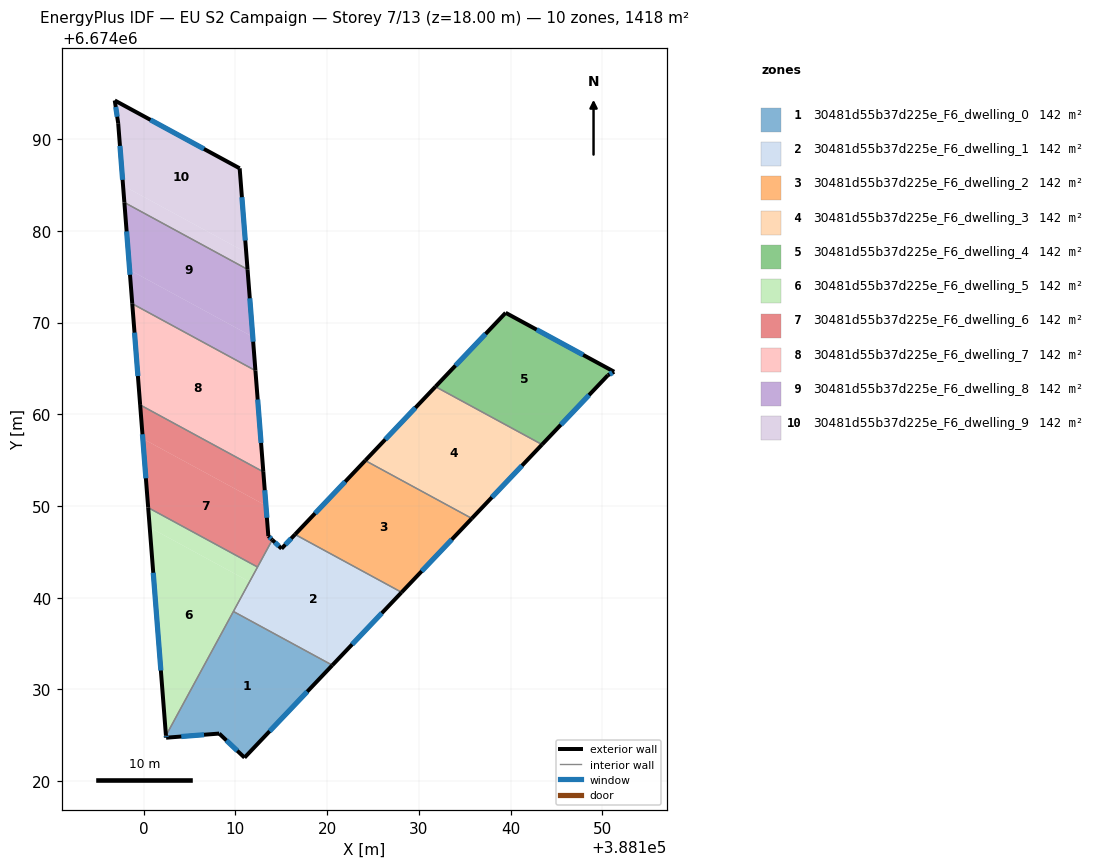
=== STOREY PLAN SPEC (per zone: floor XY polygon, exterior-wall plan segments, windows/doors) ===
zone 1: 30481d55b37d225e_F6_dwelling_0  (141.8 m²)
  floor: (388120.56, 6674032.64) (388110.99, 6674022.57) (388108.23, 6674025.20) (388102.45, 6674024.74) (388102.43, 6674024.97) (388109.78, 6674038.50)
  exterior wall: (388110.99, 6674022.57) – (388120.56, 6674032.64)  [13.9 m]
    window: (388113.73, 6674025.45) – (388117.83, 6674029.77)  [7.7 m²]
  exterior wall: (388108.23, 6674025.20) – (388110.99, 6674022.57)  [3.8 m]
    window: (388109.02, 6674024.45) – (388110.20, 6674023.32)  [2.1 m²]
  exterior wall: (388102.45, 6674024.74) – (388108.23, 6674025.20)  [5.8 m]
    window: (388104.10, 6674024.87) – (388106.58, 6674025.07)  [3.2 m²]
  exterior wall: (388102.43, 6674024.97) – (388102.45, 6674024.74)  [0.2 m]
    window: (388102.43, 6674024.91) – (388102.44, 6674024.81)  [0.1 m²]
  interior walls: 2
zone 2: 30481d55b37d225e_F6_dwelling_1  (141.9 m²)
  floor: (388128.11, 6674040.59) (388120.56, 6674032.64) (388109.78, 6674038.50) (388114.02, 6674046.31) (388115.03, 6674045.35) (388116.50, 6674046.90)
  exterior wall: (388120.56, 6674032.64) – (388128.11, 6674040.59)  [11.0 m]
    window: (388122.72, 6674034.92) – (388125.96, 6674038.32)  [6.0 m²]
  exterior wall: (388115.03, 6674045.35) – (388114.02, 6674046.31)  [1.4 m]
    window: (388114.74, 6674045.62) – (388114.31, 6674046.03)  [0.8 m²]
  exterior wall: (388116.50, 6674046.90) – (388115.03, 6674045.35)  [2.1 m]
    window: (388116.08, 6674046.46) – (388115.45, 6674045.79)  [1.2 m²]
  interior walls: 4
zone 3: 30481d55b37d225e_F6_dwelling_2  (141.8 m²)
  floor: (388135.77, 6674048.64) (388128.11, 6674040.59) (388116.50, 6674046.90) (388124.15, 6674054.95)
  exterior wall: (388124.15, 6674054.95) – (388116.50, 6674046.90)  [11.1 m]
    window: (388121.96, 6674052.65) – (388118.68, 6674049.20)  [6.1 m²]
  exterior wall: (388128.11, 6674040.59) – (388135.77, 6674048.64)  [11.1 m]
    window: (388130.30, 6674042.89) – (388133.58, 6674046.34)  [6.1 m²]
  interior walls: 2
zone 4: 30481d55b37d225e_F6_dwelling_3  (141.9 m²)
  floor: (388143.42, 6674056.70) (388135.77, 6674048.64) (388124.15, 6674054.95) (388131.80, 6674063.01)
  exterior wall: (388131.80, 6674063.01) – (388124.15, 6674054.95)  [11.1 m]
    window: (388129.62, 6674060.71) – (388126.34, 6674057.25)  [6.1 m²]
  exterior wall: (388135.77, 6674048.64) – (388143.42, 6674056.70)  [11.1 m]
    window: (388137.95, 6674050.94) – (388141.23, 6674054.40)  [6.1 m²]
  interior walls: 2
zone 5: 30481d55b37d225e_F6_dwelling_4  (141.8 m²)
  floor: (388151.28, 6674064.63) (388150.59, 6674064.24) (388143.42, 6674056.70) (388131.80, 6674063.01) (388139.45, 6674071.06)
  exterior wall: (388143.42, 6674056.70) – (388150.59, 6674064.24)  [10.4 m]
    window: (388145.47, 6674058.85) – (388148.54, 6674062.09)  [5.7 m²]
  exterior wall: (388139.45, 6674071.06) – (388131.80, 6674063.01)  [11.1 m]
    window: (388137.27, 6674068.76) – (388133.99, 6674065.31)  [6.1 m²]
  exterior wall: (388151.28, 6674064.63) – (388139.45, 6674071.06)  [13.5 m]
    window: (388147.90, 6674066.47) – (388142.83, 6674069.22)  [7.4 m²]
  exterior wall: (388150.59, 6674064.24) – (388151.28, 6674064.63)  [0.8 m]
    window: (388150.79, 6674064.35) – (388151.08, 6674064.52)  [0.4 m²]
  interior walls: 1
zone 6: 30481d55b37d225e_F6_dwelling_5  (141.9 m²)
  floor: (388111.54, 6674041.75) (388102.43, 6674024.97) (388100.66, 6674047.66)
  floor: (388112.41, 6674043.35) (388111.54, 6674041.75) (388100.66, 6674047.66) (388100.49, 6674049.82)
  exterior wall: (388100.49, 6674049.82) – (388102.43, 6674024.97)  [24.9 m]
    window: (388101.04, 6674042.72) – (388101.87, 6674032.07)  [13.7 m²]
  interior walls: 3
zone 7: 30481d55b37d225e_F6_dwelling_6  (141.8 m²)
  floor: (388113.33, 6674050.04) (388113.59, 6674046.72) (388114.02, 6674046.31) (388112.41, 6674043.35) (388100.49, 6674049.82) (388099.90, 6674057.34)
  floor: (388113.04, 6674053.72) (388113.33, 6674050.04) (388099.90, 6674057.34) (388099.62, 6674061.01)
  exterior wall: (388099.62, 6674061.01) – (388100.49, 6674049.82)  [11.2 m]
    window: (388099.87, 6674057.82) – (388100.24, 6674053.02)  [6.2 m²]
  exterior wall: (388113.59, 6674046.72) – (388113.04, 6674053.72)  [7.0 m]
    window: (388113.43, 6674048.72) – (388113.20, 6674051.72)  [3.9 m²]
  exterior wall: (388114.02, 6674046.31) – (388113.59, 6674046.72)  [0.6 m]
    window: (388113.89, 6674046.43) – (388113.71, 6674046.60)  [0.3 m²]
  interior walls: 3
zone 8: 30481d55b37d225e_F6_dwelling_7  (141.8 m²)
  floor: (388112.18, 6674064.76) (388113.04, 6674053.72) (388099.62, 6674061.01) (388098.76, 6674072.05)
  exterior wall: (388113.04, 6674053.72) – (388112.18, 6674064.76)  [11.1 m]
    window: (388112.80, 6674056.87) – (388112.43, 6674061.60)  [6.1 m²]
  exterior wall: (388098.76, 6674072.05) – (388099.62, 6674061.01)  [11.1 m]
    window: (388099.00, 6674068.90) – (388099.37, 6674064.17)  [6.1 m²]
  interior walls: 2
zone 9: 30481d55b37d225e_F6_dwelling_8  (141.9 m²)
  floor: (388111.89, 6674068.43) (388112.18, 6674064.76) (388098.76, 6674072.05) (388098.47, 6674075.73)
  floor: (388111.32, 6674075.79) (388111.89, 6674068.43) (388098.47, 6674075.73) (388097.90, 6674083.08)
  exterior wall: (388112.18, 6674064.76) – (388111.32, 6674075.79)  [11.1 m]
    window: (388111.93, 6674067.91) – (388111.57, 6674072.64)  [6.1 m²]
  exterior wall: (388097.90, 6674083.08) – (388098.76, 6674072.05)  [11.1 m]
    window: (388098.14, 6674079.93) – (388098.51, 6674075.20)  [6.1 m²]
  interior walls: 2
zone 10: 30481d55b37d225e_F6_dwelling_9  (141.9 m²)
  floor: (388110.46, 6674086.81) (388111.18, 6674077.63) (388097.75, 6674084.92) (388097.22, 6674091.72) (388096.85, 6674094.20)
  floor: (388111.18, 6674077.63) (388111.32, 6674075.79) (388097.90, 6674083.08) (388097.75, 6674084.92)
  exterior wall: (388097.22, 6674091.72) – (388097.90, 6674083.08)  [8.7 m]
    window: (388097.41, 6674089.25) – (388097.70, 6674085.55)  [4.8 m²]
  exterior wall: (388096.85, 6674094.20) – (388097.22, 6674091.72)  [2.5 m]
    window: (388096.95, 6674093.49) – (388097.11, 6674092.43)  [1.4 m²]
  exterior wall: (388110.46, 6674086.81) – (388096.85, 6674094.20)  [15.5 m]
    window: (388106.57, 6674088.92) – (388100.74, 6674092.09)  [8.5 m²]
  exterior wall: (388111.32, 6674075.79) – (388110.46, 6674086.81)  [11.1 m]
    window: (388111.07, 6674078.94) – (388110.71, 6674083.66)  [6.1 m²]
  interior walls: 1

=== DERIVED (storey summary) ===
Building: EU S2 Campaign
Storey: 7 of 13  (floor level z = 18.00 m)
Storey gross floor area: 1418.5 m²
Zones on this storey: 10
  - 30481d55b37d225e_F6_dwelling_0: floor 141.8 m²; exterior wall 23.7 m (71.2 m²); 4 window(s) 13.1 m²; WWR 18.4%
  - 30481d55b37d225e_F6_dwelling_1: floor 141.9 m²; exterior wall 14.5 m (43.5 m²); 3 window(s) 8.0 m²; WWR 18.4%
  - 30481d55b37d225e_F6_dwelling_2: floor 141.8 m²; exterior wall 22.2 m (66.7 m²); 2 window(s) 12.2 m²; WWR 18.4%
  - 30481d55b37d225e_F6_dwelling_3: floor 141.9 m²; exterior wall 22.2 m (66.7 m²); 2 window(s) 12.2 m²; WWR 18.4%
  - 30481d55b37d225e_F6_dwelling_4: floor 141.8 m²; exterior wall 35.8 m (107.3 m²); 4 window(s) 19.7 m²; WWR 18.4%
  - 30481d55b37d225e_F6_dwelling_5: floor 141.9 m²; exterior wall 24.9 m (74.8 m²); 1 window(s) 13.7 m²; WWR 18.4%
  - 30481d55b37d225e_F6_dwelling_6: floor 141.8 m²; exterior wall 18.8 m (56.5 m²); 3 window(s) 10.4 m²; WWR 18.4%
  - 30481d55b37d225e_F6_dwelling_7: floor 141.8 m²; exterior wall 22.1 m (66.4 m²); 2 window(s) 12.2 m²; WWR 18.4%
  - 30481d55b37d225e_F6_dwelling_8: floor 141.9 m²; exterior wall 22.1 m (66.4 m²); 2 window(s) 12.2 m²; WWR 18.4%
  - 30481d55b37d225e_F6_dwelling_9: floor 141.9 m²; exterior wall 37.7 m (113.1 m²); 4 window(s) 20.8 m²; WWR 18.4%
Zone adjacency (shared interzone walls):
  - 30481d55b37d225e_F6_dwelling_0 ↔ 30481d55b37d225e_F6_dwelling_1
  - 30481d55b37d225e_F6_dwelling_0 ↔ 30481d55b37d225e_F6_dwelling_5
  - 30481d55b37d225e_F6_dwelling_1 ↔ 30481d55b37d225e_F6_dwelling_2
  - 30481d55b37d225e_F6_dwelling_1 ↔ 30481d55b37d225e_F6_dwelling_5
  - 30481d55b37d225e_F6_dwelling_1 ↔ 30481d55b37d225e_F6_dwelling_6
  - 30481d55b37d225e_F6_dwelling_2 ↔ 30481d55b37d225e_F6_dwelling_3
  - 30481d55b37d225e_F6_dwelling_3 ↔ 30481d55b37d225e_F6_dwelling_4
  - 30481d55b37d225e_F6_dwelling_5 ↔ 30481d55b37d225e_F6_dwelling_6
  - 30481d55b37d225e_F6_dwelling_6 ↔ 30481d55b37d225e_F6_dwelling_7
  - 30481d55b37d225e_F6_dwelling_7 ↔ 30481d55b37d225e_F6_dwelling_8
  - 30481d55b37d225e_F6_dwelling_8 ↔ 30481d55b37d225e_F6_dwelling_9